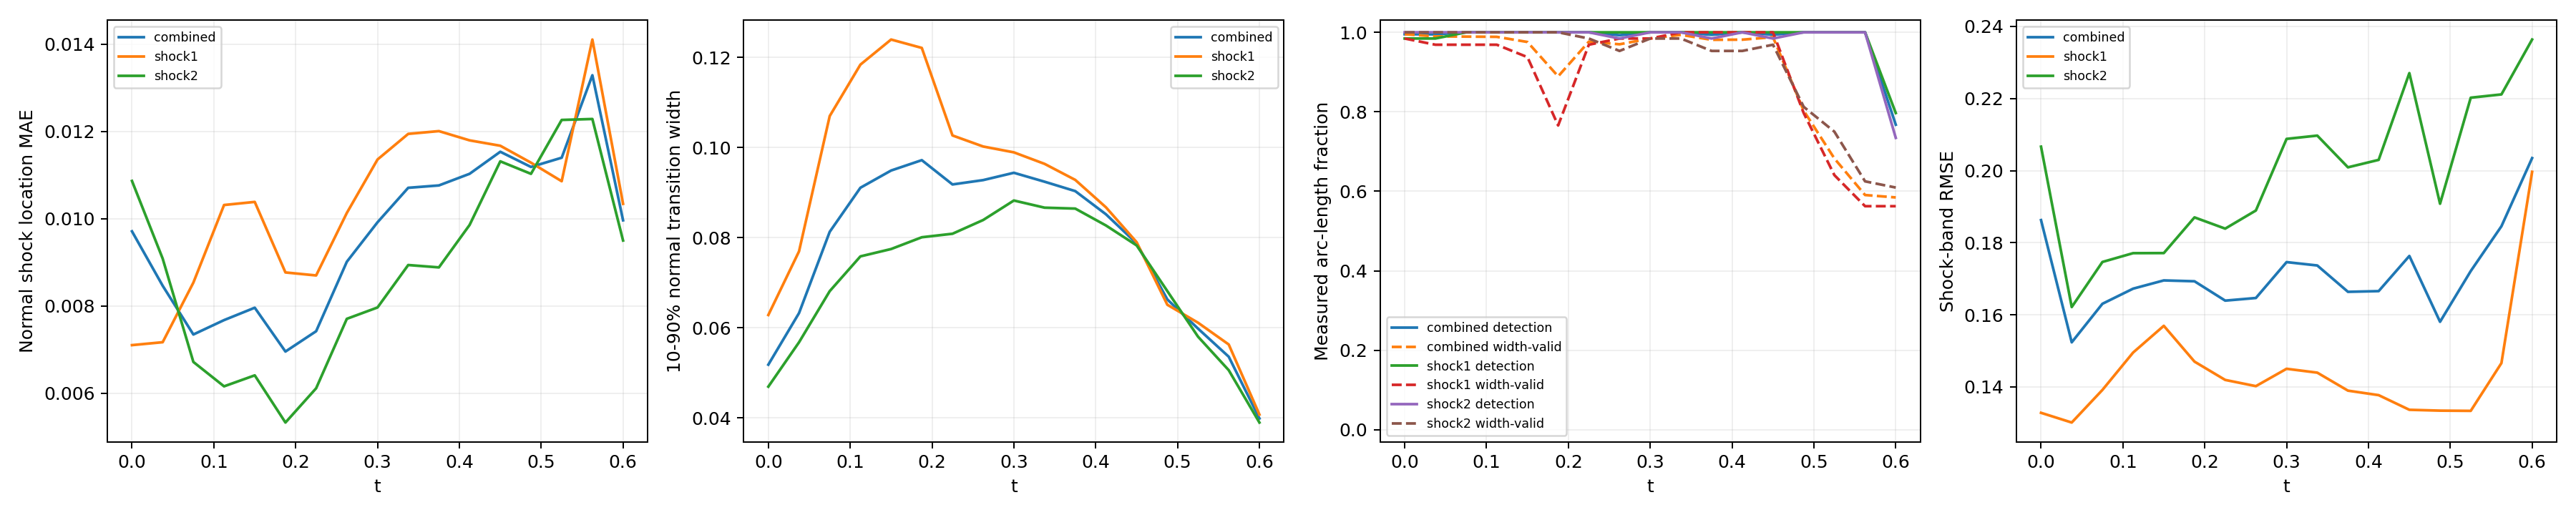

Source data for this figure (header and first rows):
time_index, time, branch, line_length, sample_count, detected_samples, detection_rate, location_mae, location_rmse, location_max, multiple_crossing_rate, width_valid_samples, width_valid_rate, width_mean, width_max, width_underresolved_rate, window_underresolved_rate, shock_band_rmse, shock_band_point_count, shock_band_point_fraction, shock_band_geometry_error_bound
0, 0.0, combined, 2.16, 128, 127, 0.9952, 0.009709, 0.01204, 0.03051, 0.0, 127, 0.9952, 0.05178, 0.08713, 1.0, 0.01078, 0.1863, 144, 0.1322, 6.658424289029292e-08
0, 0.0, shock1, 0.6702, 64, 63, 0.9844, 0.0071, 0.008769, 0.01783, 0.0, 63, 0.9844, 0.06281, 0.08713, 1.0, 0.0, 0.1328, 46, 0.04224, 1.3947514306706027e-08
0, 0.0, shock2, 1.49, 64, 64, 1.0, 0.01086, 0.01323, 0.03051, 0.0, 64, 1.0, 0.0469, 0.07863, 1.0, 0.01562, 0.2066, 98, 0.08999, 6.658424289029292e-08
1, 0.0375, combined, 2.218, 128, 127, 0.9949, 0.008462, 0.009732, 0.01941, 0.0, 126, 0.9897, 0.06323, 0.1075, 1.0, 0.0105, 0.1523, 146, 0.1341, 6.669404738752308e-08
1, 0.0375, shock1, 0.7278, 64, 63, 0.9844, 0.007167, 0.008094, 0.01352, 0.0, 62, 0.9687, 0.07694, 0.1035, 1.0, 0.0, 0.1301, 48, 0.04408, 1.6558067342786713e-08
1, 0.0375, shock2, 1.49, 64, 64, 1.0, 0.009084, 0.01043, 0.01941, 0.0, 64, 1.0, 0.05675, 0.1075, 1.0, 0.01562, 0.1621, 98, 0.08999, 6.669404738752308e-08
2, 0.075, combined, 2.279, 128, 128, 1.0, 0.007344, 0.009162, 0.0231, 0.0, 126, 0.9892, 0.08128, 0.1295, 0.9459, 0.01022, 0.163, 145, 0.1331, 6.681307982999892e-08
2, 0.075, shock1, 0.7888, 64, 64, 1.0, 0.008533, 0.00974, 0.01681, 0.0, 62, 0.9687, 0.107, 0.1295, 0.871, 0.0, 0.1391, 51, 0.04683, 1.963948670576033e-08
2, 0.075, shock2, 1.491, 64, 64, 1.0, 0.006715, 0.00884, 0.0231, 0.0, 64, 1.0, 0.06811, 0.1258, 0.9844, 0.01562, 0.1747, 94, 0.08632, 6.681307982999892e-08
3, 0.1125, combined, 2.349, 128, 128, 1.0, 0.007674, 0.01014, 0.02637, 0.0, 126, 0.9886, 0.09106, 0.142, 0.7967, 0.009918, 0.1672, 154, 0.1414, 6.694178865908054e-08
3, 0.1125, shock1, 0.8579, 64, 64, 1.0, 0.01031, 0.01182, 0.02134, 0.0, 62, 0.9688, 0.1184, 0.142, 0.5161, 0.0, 0.1495, 58, 0.05326, 2.3516953617757946e-08
3, 0.1125, shock2, 1.491, 64, 64, 1.0, 0.006156, 0.009039, 0.02637, 0.0, 64, 1.0, 0.07582, 0.1304, 0.9531, 0.01562, 0.1771, 96, 0.08815, 6.694178865908054e-08
4, 0.15, combined, 2.445, 128, 128, 1.0, 0.007958, 0.01056, 0.02711, 0.0, 124, 0.9756, 0.09488, 0.1518, 0.7548, 0.01906, 0.1695, 159, 0.146, 6.708067720449737e-08
4, 0.15, shock1, 0.9534, 64, 64, 1.0, 0.01038, 0.01272, 0.02535, 0.0, 60, 0.9375, 0.124, 0.1518, 0.45, 0.0, 0.1569, 62, 0.05693, 2.9281827917085644e-08
4, 0.15, shock2, 1.492, 64, 64, 1.0, 0.006407, 0.008914, 0.02711, 0.0, 64, 1.0, 0.07745, 0.1283, 0.9375, 0.03125, 0.1771, 97, 0.08907, 6.708067720449737e-08
5, 0.1875, combined, 2.771, 128, 128, 1.0, 0.006953, 0.009929, 0.02725, 0.0, 113, 0.8892, 0.09719, 0.156, 0.783, 0.0, 0.1693, 182, 0.1671, 6.409417506930003e-08
5, 0.1875, shock1, 1.31, 64, 64, 1.0, 0.008766, 0.01189, 0.02725, 0.0, 49, 0.7656, 0.1221, 0.156, 0.4898, 0.0, 0.147, 86, 0.07897, 5.217628388861462e-08
5, 0.1875, shock2, 1.46, 64, 64, 1.0, 0.005326, 0.007764, 0.02465, 0.0, 64, 1.0, 0.08007, 0.1261, 0.9844, 0.0, 0.187, 96, 0.08815, 6.409417506930003e-08
6, 0.225, combined, 2.855, 128, 128, 1.0, 0.007419, 0.01024, 0.0274, 0.0, 125, 0.9765, 0.09179, 0.1547, 0.8058, 0.007725, 0.1639, 187, 0.1717, 6.354124201920975e-08
6, 0.225, shock1, 1.444, 64, 64, 1.0, 0.008697, 0.0121, 0.0274, 0.0, 62, 0.9687, 0.1027, 0.1547, 0.6129, 0.0, 0.1419, 95, 0.08724, 6.354124201920975e-08
6, 0.225, shock2, 1.412, 64, 64, 1.0, 0.006111, 0.007912, 0.01987, 0.0, 63, 0.9844, 0.08085, 0.1197, 1.0, 0.01562, 0.1839, 92, 0.08448, 5.975755905716501e-08
7, 0.2625, combined, 2.797, 128, 127, 0.9927, 0.009011, 0.0113, 0.02755, 0.0, 124, 0.9698, 0.09276, 0.1541, 0.7931, 0.04578, 0.1647, 185, 0.1699, 6.845930280463765e-08
7, 0.2625, shock1, 1.497, 64, 64, 1.0, 0.01013, 0.0129, 0.02755, 0.0, 63, 0.9844, 0.1002, 0.1541, 0.619, 0.03125, 0.1402, 99, 0.09091, 6.845930280463765e-08
7, 0.2625, shock2, 1.301, 64, 63, 0.9844, 0.007703, 0.009094, 0.01717, 0.0, 61, 0.9531, 0.0839, 0.1127, 1.0, 0.0625, 0.1889, 86, 0.07897, 5.124180803408787e-08
8, 0.3, combined, 2.592, 128, 128, 1.0, 0.009916, 0.01216, 0.02729, 0.0, 126, 0.9844, 0.09438, 0.1517, 0.7807, 0.008997, 0.1746, 167, 0.1534, 6.736119881787938e-08
8, 0.3, shock1, 1.492, 64, 64, 1.0, 0.01135, 0.01385, 0.02729, 0.0, 63, 0.9844, 0.09892, 0.1517, 0.619, 0.01562, 0.145, 97, 0.08907, 6.736119881787938e-08
8, 0.3, shock2, 1.1, 64, 64, 1.0, 0.007963, 0.009389, 0.01659, 0.0, 63, 0.9844, 0.08823, 0.1103, 1.0, 0.0, 0.2088, 70, 0.06428, 3.797078142723151e-08
9, 0.3375, combined, 2.531, 128, 128, 1.0, 0.01071, 0.01291, 0.02815, 0.0, 127, 0.9936, 0.0924, 0.1448, 0.7778, 0.0, 0.1737, 165, 0.1515, 6.662424470158782e-08
9, 0.3375, shock1, 1.49, 64, 64, 1.0, 0.01194, 0.01446, 0.02815, 0.0, 64, 1.0, 0.09636, 0.1448, 0.625, 0.0, 0.1439, 98, 0.08999, 6.662424470158782e-08
9, 0.3375, shock2, 1.04, 64, 64, 1.0, 0.008936, 0.01029, 0.01679, 0.0, 63, 0.9844, 0.08664, 0.1098, 1.0, 0.0, 0.2097, 67, 0.06152, 3.4063008689124375e-08
10, 0.375, combined, 2.491, 128, 127, 0.9937, 0.01076, 0.01334, 0.03017, 0.0, 125, 0.9811, 0.09031, 0.1351, 0.8001, 0.01257, 0.1664, 161, 0.1478, 6.615651832254533e-08
10, 0.375, shock1, 1.489, 64, 64, 1.0, 0.01201, 0.01479, 0.03017, 0.0, 64, 1.0, 0.0928, 0.1351, 0.6719, 0.0, 0.1389, 97, 0.08907, 6.615651832254533e-08
10, 0.375, shock2, 1.002, 64, 63, 0.9844, 0.008882, 0.01081, 0.0187, 0.0, 61, 0.9531, 0.08643, 0.1072, 1.0, 0.03125, 0.2009, 64, 0.05877, 3.150907890351122e-08
11, 0.4125, combined, 2.461, 128, 128, 1.0, 0.01103, 0.01377, 0.03206, 0.0, 125, 0.9815, 0.08517, 0.125, 0.9904, 0.01853, 0.1666, 157, 0.1442, 6.590986799439683e-08
11, 0.4125, shock1, 1.488, 64, 64, 1.0, 0.01179, 0.01496, 0.03206, 0.0, 64, 1.0, 0.08671, 0.125, 0.9844, 0.0, 0.1377, 95, 0.08724, 6.590986799439683e-08
11, 0.4125, shock2, 0.9729, 64, 64, 1.0, 0.009855, 0.01171, 0.02167, 0.0, 61, 0.9531, 0.08268, 0.1238, 1.0, 0.04688, 0.203, 62, 0.05693, 2.9523244347385428e-08
12, 0.45, combined, 2.436, 128, 127, 0.9939, 0.01153, 0.0144, 0.0337, 0.0, 126, 0.9878, 0.0787, 0.112, 1.0, 0.01824, 0.1763, 163, 0.1497, 6.586163615500774e-08
12, 0.45, shock1, 1.488, 64, 64, 1.0, 0.01167, 0.01512, 0.0337, 0.0, 64, 1.0, 0.07897, 0.1115, 1.0, 0.0, 0.1336, 99, 0.09091, 6.586163615500774e-08
12, 0.45, shock2, 0.9479, 64, 63, 0.9844, 0.01131, 0.01316, 0.02445, 0.0, 62, 0.9688, 0.07826, 0.112, 1.0, 0.04688, 0.2271, 64, 0.05877, 2.786237449379378e-08
13, 0.4875, combined, 2.414, 128, 128, 1.0, 0.01118, 0.01466, 0.03476, 0.0, 103, 0.8029, 0.06626, 0.103, 1.0, 0.02761, 0.158, 158, 0.1451, 6.600759578525914e-08
13, 0.4875, shock1, 1.489, 64, 64, 1.0, 0.01128, 0.0152, 0.03476, 0.0, 51, 0.7969, 0.06508, 0.103, 1.0, 0.01563, 0.1334, 97, 0.08907, 6.600759578525914e-08
13, 0.4875, shock2, 0.9257, 64, 64, 1.0, 0.01103, 0.01373, 0.02695, 0.0, 52, 0.8125, 0.06811, 0.09428, 1.0, 0.04688, 0.1908, 61, 0.05601, 2.6416177057523397e-08
14, 0.525, combined, 2.36, 128, 128, 1.0, 0.0114, 0.01515, 0.03595, 0.0, 89, 0.6826, 0.05979, 0.08869, 1.0, 0.01798, 0.1721, 153, 0.1405, 6.314095320379345e-08
14, 0.525, shock1, 1.455, 64, 64, 1.0, 0.01086, 0.01535, 0.03595, 0.0, 41, 0.6406, 0.0611, 0.08869, 1.0, 0.0, 0.1333, 94, 0.08632, 6.314095320379345e-08
14, 0.525, shock2, 0.9053, 64, 64, 1.0, 0.01226, 0.01481, 0.02922, 0.0, 48, 0.75, 0.058, 0.07853, 1.0, 0.04687, 0.2202, 59, 0.05418, 2.512436485592005e-08
15, 0.5625, combined, 1.972, 128, 128, 1.0, 0.01329, 0.01669, 0.03633, 0.0, 76, 0.5906, 0.05355, 0.07539, 1.0, 0.02106, 0.1846, 133, 0.1221, 3.692435790894428e-08
15, 0.5625, shock1, 1.086, 64, 64, 1.0, 0.0141, 0.01774, 0.03633, 0.0, 36, 0.5625, 0.05627, 0.07539, 1.0, 0.0, 0.1466, 72, 0.06612, 3.692435790894428e-08
15, 0.5625, shock2, 0.8862, 64, 64, 1.0, 0.01228, 0.01531, 0.0301, 0.0, 40, 0.625, 0.05056, 0.06304, 1.0, 0.04687, 0.2211, 61, 0.05601, 2.3950028866640355e-08
16, 0.6, combined, 1.847, 128, 98, 0.7675, 0.009961, 0.01201, 0.02737, 0.0, 75, 0.5845, 0.03984, 0.0562, 1.0, 0.02203, 0.2035, 111, 0.1019, 2.9741702502045213e-08
16, 0.6, shock1, 0.9787, 64, 51, 0.7969, 0.01034, 0.01248, 0.02737, 0.0, 36, 0.5625, 0.04071, 0.0562, 1.0, 0.0, 0.1997, 66, 0.06061, 2.9741702502045213e-08
16, 0.6, shock2, 0.8679, 64, 47, 0.7344, 0.009498, 0.01141, 0.0249, 0.0, 39, 0.6094, 0.03894, 0.04761, 1.0, 0.04688, 0.2364, 58, 0.05326, 2.286875633820104e-08
